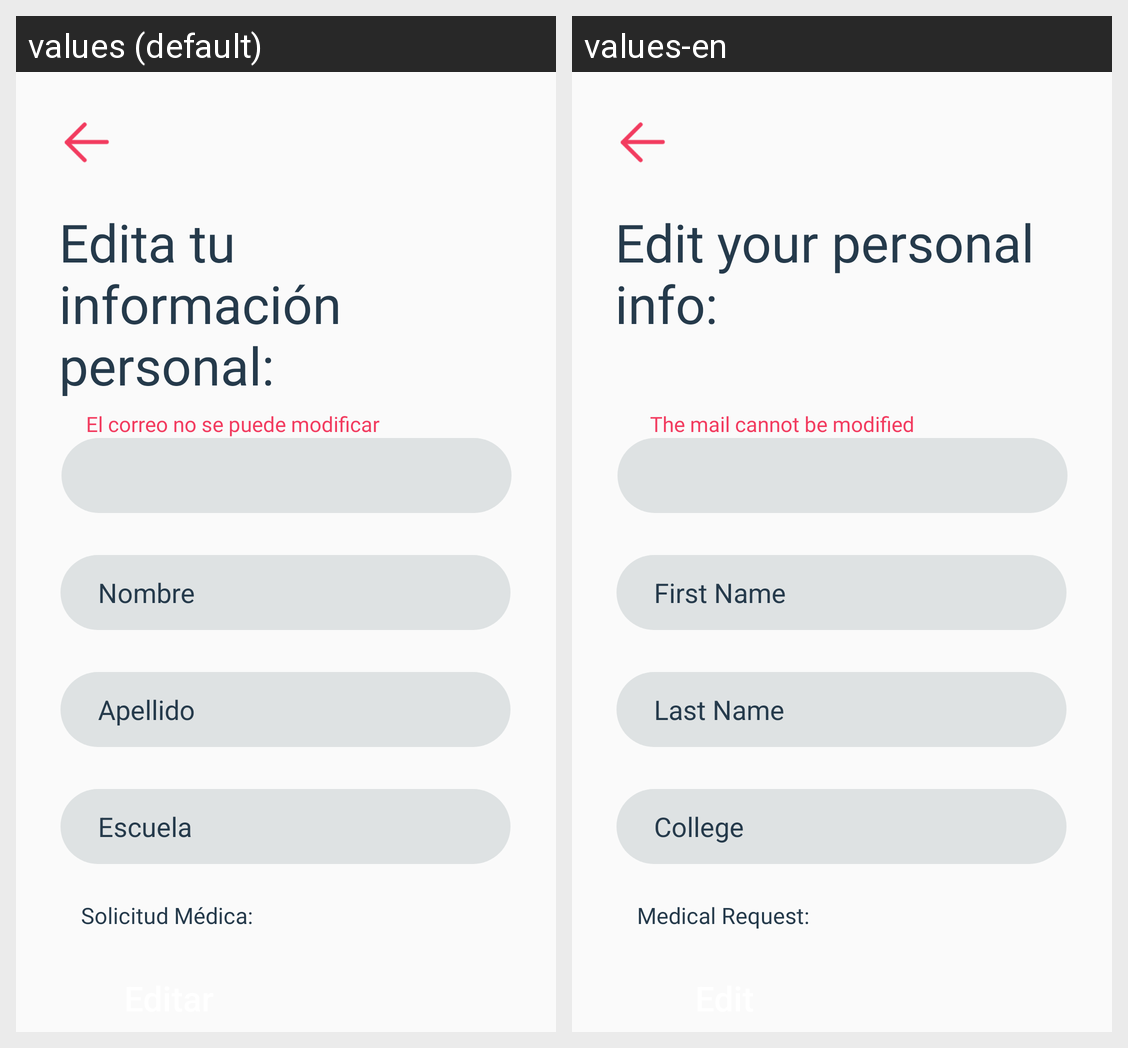

Locale-by-locale string values for the Android screen shown in this grid:
Android screen res/layout/activity_editar.xml rendered under 2 locales, left to right: values (default), values-en. Device: Nexus 5 (rendered at 1080×1920; each locale shown at half size, 540×960, under a caption strip naming it); theme AppTheme.
Strings drawn on this screen, with the default value and each locale's value (text and hints the layout hard-codes, and strings that could not be matched under every locale, appear in the picture but are not listed):

medicalRequest
  values: Solicitud Médica:
  values-en: Medical Request:

fname
  values: Nombre
  values-en: First Name

lname
  values: Apellido
  values-en: Last Name

college
  values: Escuela
  values-en: College

editInfo
  values: Edita tu información personal:
  values-en: Edit your personal info:

not
  values: El correo no se puede modificar
  values-en: The mail cannot be modified
